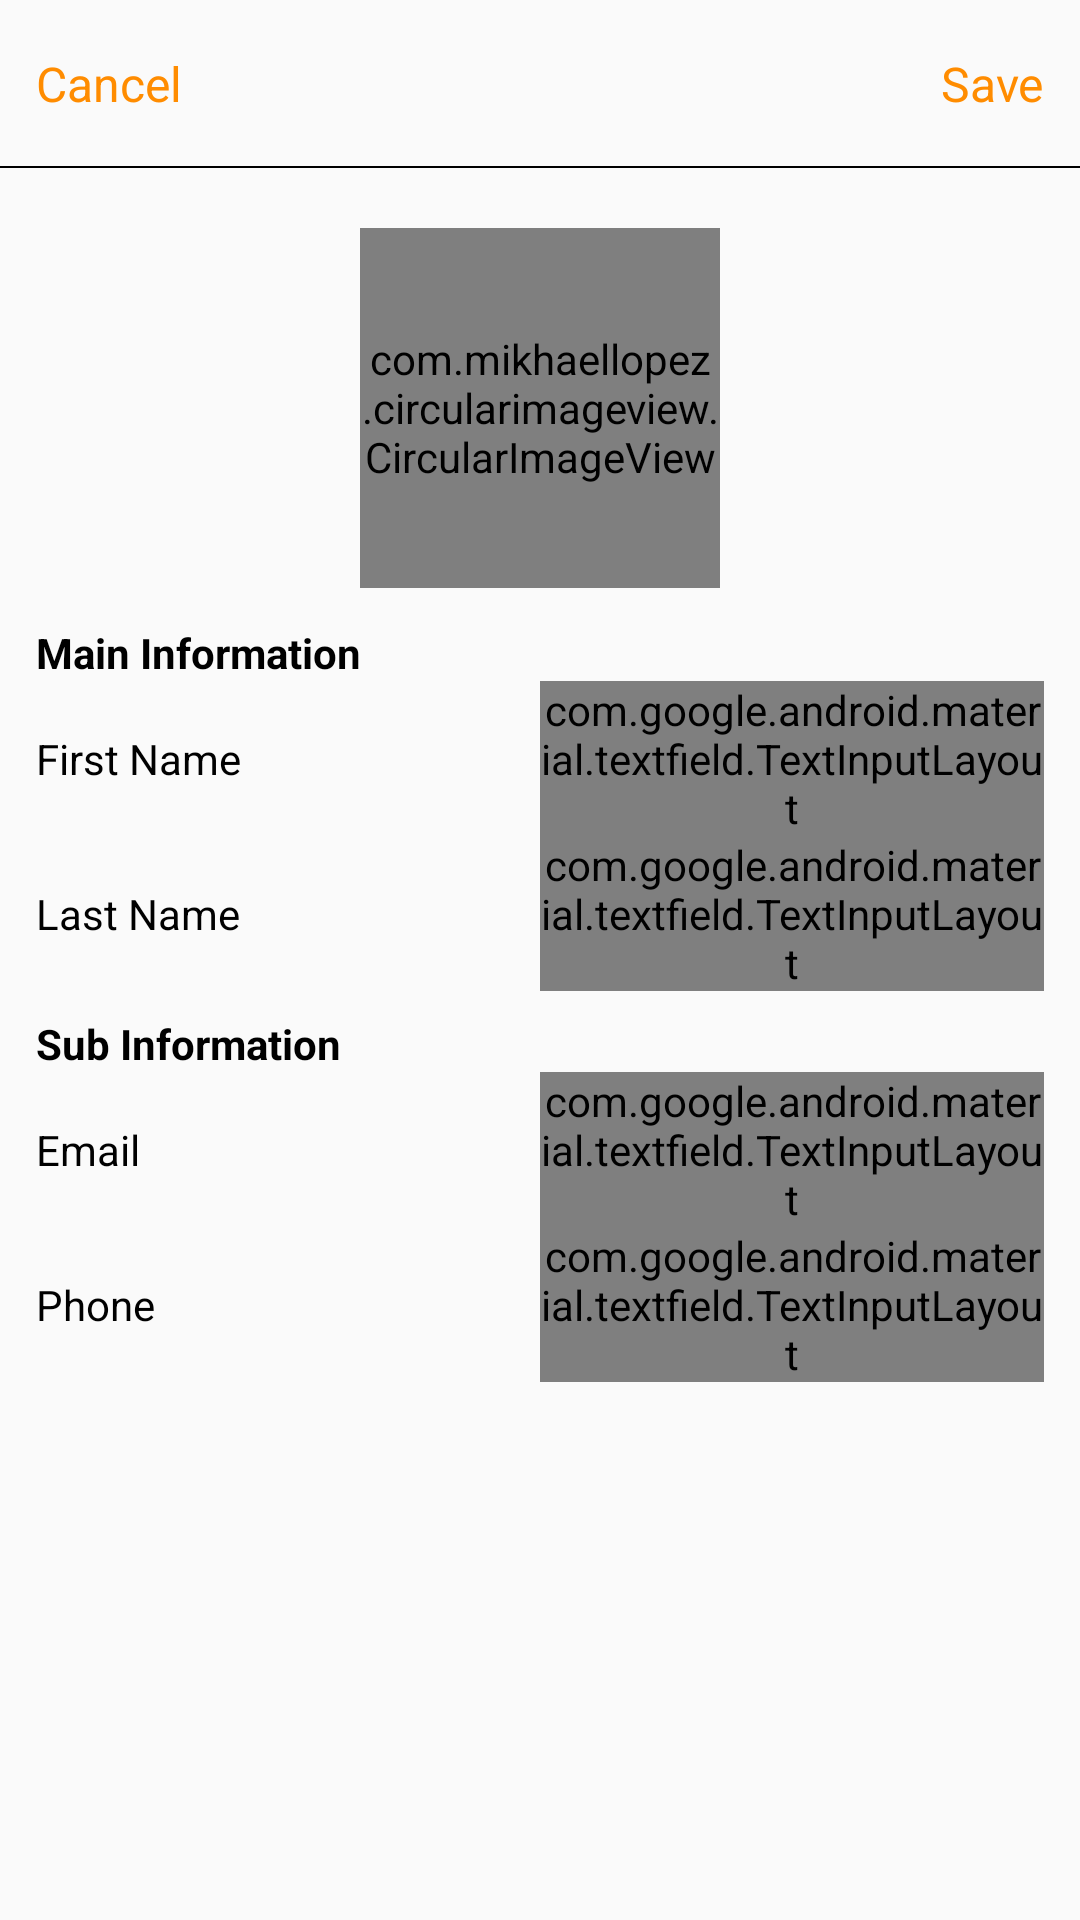

Layout XML and referenced resources for this Android screen:
<!-- AndroidManifest.xml: activity theme Theme.Design.Light.NoActionBar -->
<!-- res/layout/activity_detail_user.xml -->
<?xml version="1.0" encoding="utf-8"?>
<androidx.core.widget.NestedScrollView xmlns:android="http://schemas.android.com/apk/res/android"
    xmlns:app="http://schemas.android.com/apk/res-auto"
    xmlns:tools="http://schemas.android.com/tools"
    android:layout_width="match_parent"
    android:layout_height="match_parent"
    android:orientation="vertical"
    tools:context=".ui.main.detail.DetailUserActivity">

    <LinearLayout
        android:layout_width="match_parent"
        android:layout_height="match_parent"
        android:orientation="vertical">

        <RelativeLayout
            android:id="@+id/layoutActionBar"
            android:layout_width="match_parent"
            android:layout_height="?actionBarSize"
            app:layout_constraintTop_toTopOf="parent"
            app:layout_constraintStart_toStartOf="parent"
            app:layout_constraintEnd_toEndOf="parent">

            <TextView
                android:id="@+id/tvSave"
                android:layout_width="wrap_content"
                android:layout_height="wrap_content"
                android:layout_centerVertical="true"
                android:layout_alignParentEnd="true"
                android:layout_marginEnd="12dp"
                android:text="Save"
                android:textColor="@color/purple_200"
                android:textSize="16sp" />

            <TextView
                android:id="@+id/tvCancel"
                android:layout_width="wrap_content"
                android:layout_height="wrap_content"
                android:layout_centerVertical="true"
                android:layout_alignParentStart="true"
                android:layout_marginStart="12dp"
                android:text="Cancel"
                android:textColor="@color/purple_200"
                android:textSize="16sp" />

            <View
                android:layout_width="match_parent"
                android:layout_height="0.5dp"
                android:layout_alignParentBottom="true"
                android:background="@color/black" />

        </RelativeLayout>

        <com.mikhaellopez.circularimageview.CircularImageView
            android:id="@+id/ivUser"
            android:layout_width="120dp"
            android:layout_height="120dp"
            android:layout_marginTop="20dp"
            app:layout_constraintTop_toBottomOf="@id/layoutActionBar"
            app:layout_constraintStart_toStartOf="parent"
            app:layout_constraintEnd_toEndOf="parent"
            android:layout_gravity="center"
            android:background="@drawable/bg_user"/>

        <LinearLayout
            android:layout_width="match_parent"
            android:layout_height="wrap_content"
            android:orientation="vertical"
            android:padding="12dp">

            <TextView
                android:layout_width="wrap_content"
                android:layout_height="wrap_content"
                android:text="Main Information"
                android:textStyle="bold"
                android:textColor="@color/black"/>

            <LinearLayout
                android:layout_width="match_parent"
                android:layout_height="wrap_content"
                android:orientation="horizontal">

                <TextView
                    android:layout_width="match_parent"
                    android:layout_height="wrap_content"
                    android:text="First Name"
                    android:textColor="@color/black"
                    android:layout_gravity="center"
                    android:layout_weight="1"/>

                <com.google.android.material.textfield.TextInputLayout
                    style="@style/Widget.MaterialComponents.TextInputLayout.OutlinedBox"
                    android:layout_width="match_parent"
                    android:layout_height="wrap_content"
                    android:layout_weight="1">

                    <EditText
                        android:id="@+id/etFirstName"
                        android:layout_width="match_parent"
                        android:layout_height="wrap_content"/>

                </com.google.android.material.textfield.TextInputLayout>

            </LinearLayout>

            <LinearLayout
                android:layout_width="match_parent"
                android:layout_height="wrap_content"
                android:orientation="horizontal"
                android:layout_marginBottom="8dp">

                <TextView
                    android:layout_width="match_parent"
                    android:layout_height="wrap_content"
                    android:text="Last Name"
                    android:textColor="@color/black"
                    android:layout_gravity="center"
                    android:layout_weight="1"/>

                <com.google.android.material.textfield.TextInputLayout
                    style="@style/Widget.MaterialComponents.TextInputLayout.OutlinedBox"
                    android:layout_width="match_parent"
                    android:layout_height="wrap_content"
                    android:layout_weight="1">

                    <EditText
                        android:id="@+id/etLastName"
                        android:layout_width="match_parent"
                        android:layout_height="wrap_content"/>

                </com.google.android.material.textfield.TextInputLayout>

            </LinearLayout>

            <TextView
                android:layout_width="wrap_content"
                android:layout_height="wrap_content"
                android:text="Sub Information"
                android:textStyle="bold"
                android:textColor="@color/black"/>

            <LinearLayout
                android:layout_width="match_parent"
                android:layout_height="wrap_content"
                android:orientation="horizontal">

                <TextView
                    android:layout_width="match_parent"
                    android:layout_height="wrap_content"
                    android:text="Email"
                    android:textColor="@color/black"
                    android:layout_gravity="center"
                    android:layout_weight="1"/>

                <com.google.android.material.textfield.TextInputLayout
                    style="@style/Widget.MaterialComponents.TextInputLayout.OutlinedBox"
                    android:layout_width="match_parent"
                    android:layout_height="wrap_content"
                    android:layout_weight="1">

                    <EditText
                        android:id="@+id/etEmail"
                        android:layout_width="match_parent"
                        android:layout_height="wrap_content"/>

                </com.google.android.material.textfield.TextInputLayout>

            </LinearLayout>

            <LinearLayout
                android:layout_width="match_parent"
                android:layout_height="wrap_content"
                android:orientation="horizontal">

                <TextView
                    android:layout_width="match_parent"
                    android:layout_height="wrap_content"
                    android:text="Phone"
                    android:textColor="@color/black"
                    android:layout_gravity="center"
                    android:layout_weight="1"/>

                <com.google.android.material.textfield.TextInputLayout
                    style="@style/Widget.MaterialComponents.TextInputLayout.OutlinedBox"
                    android:layout_width="match_parent"
                    android:layout_height="wrap_content"
                    android:layout_weight="1">

                    <EditText
                        android:id="@+id/etPhone"
                        android:layout_width="match_parent"
                        android:layout_height="wrap_content"/>

                </com.google.android.material.textfield.TextInputLayout>

            </LinearLayout>

        </LinearLayout>

    </LinearLayout>

</androidx.core.widget.NestedScrollView>
<!-- resources referenced by this layout -->
<resources>
  <color name="black">#FF000000</color>
  <color name="purple_200">#ff8c00</color>
  <!-- drawable bg_user (drawable) -->
  <?xml version="1.0" encoding="utf-8"?>
  <shape xmlns:android="http://schemas.android.com/apk/res/android"
      android:shape="rectangle">
      <solid android:color="@color/purple_200"/>
      <corners
          android:radius="100dp"/>
  </shape>
</resources>
